Run: headless pygame with SDL's dummy video driver; simulated clock (each Clock.tick advances the game by its frame time, no real sleeping); random seed 0; keys injected as events and as key.get_pressed() state; no mouse input.
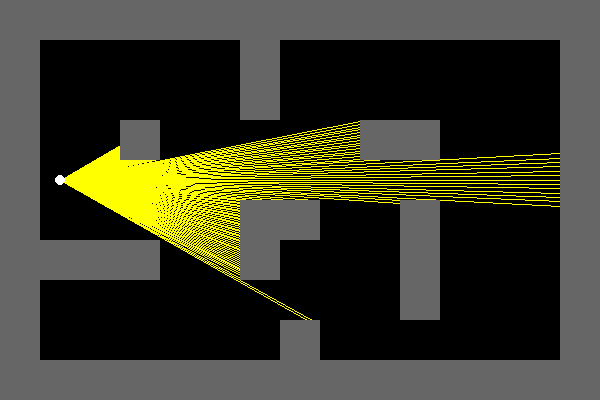
Frame 1 of 4 · flips 1–60 · no input
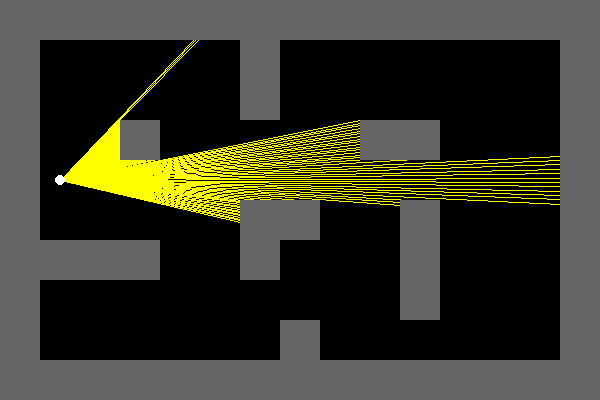
Frame 2 of 4 · flips 61–180 · tapped SPACE, RETURN · held RIGHT (→), D
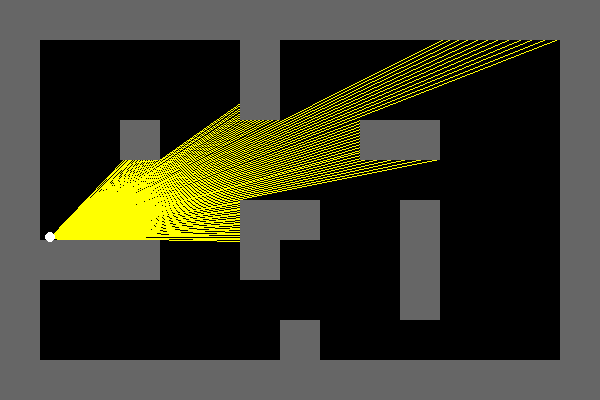
Frame 3 of 4 · flips 181–300 · held DOWN (↓), S
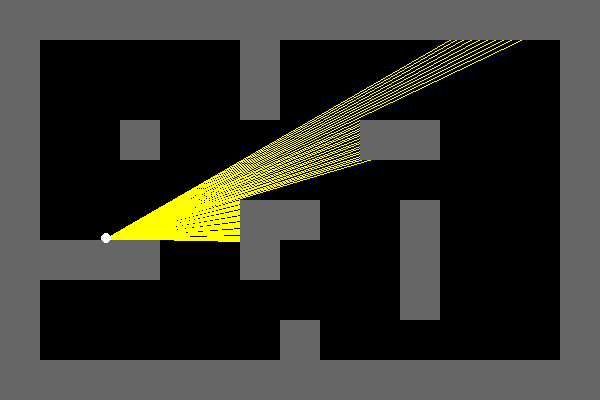
Frame 4 of 4 · flips 301–420 · held LEFT (←), A, UP (↑), W

The pygame program that drew these frames:

import pygame
import math

pygame.init()
tela = pygame.display.set_mode((600, 400))
relogio = pygame.time.Clock()
mapa = [
    "###############",
    "#.....#.......#",
    "#.....#.......#",
    "#..#.....##...#",
    "#.............#",
    "#.....##..#...#",
    "####..#...#...#",
    "#.........#...#",
    "#......#......#",
    "###############",
]
T = 40
x, y, ang = 1.5, 4.5, 0.0
FOV = math.pi / 3
COLUNAS = 120

def parede(px, py):
    return mapa[int(py)][int(px)] == "#"

def raio(a):
    c, s = math.cos(a), math.sin(a)
    d = 0
    while not parede(x + c * d, y + s * d):
        d += 0.02
    return d

rodando = True
while rodando:
    for evento in pygame.event.get():
        if evento.type == pygame.QUIT:
            rodando = False

    k = pygame.key.get_pressed()
    ang += (k[pygame.K_RIGHT] - k[pygame.K_LEFT]) * 0.05
    passo = (k[pygame.K_UP] - k[pygame.K_DOWN]) * 0.08
    dx = math.cos(ang) * passo
    dy = math.sin(ang) * passo
    if not parede(x + dx * 4, y):
        x += dx
    if not parede(x, y + dy * 4):
        y += dy

    tela.fill("black")
    for i in range(COLUNAS):
        a = ang - FOV / 2 + FOV * i / COLUNAS
        d = raio(a)
        px = x + math.cos(a) * d
        py = y + math.sin(a) * d
        pygame.draw.line(tela, "yellow", (x * T, y * T),
                         (px * T, py * T))

    for my, linha in enumerate(mapa):
        for mx, c in enumerate(linha):
            if c == "#":
                bloco = (mx * T, my * T, T, T)
                pygame.draw.rect(tela, "gray40", bloco)
    pygame.draw.circle(tela, "white", (x * T, y * T), 5)

    pygame.display.flip()
    relogio.tick(30)

pygame.quit()
